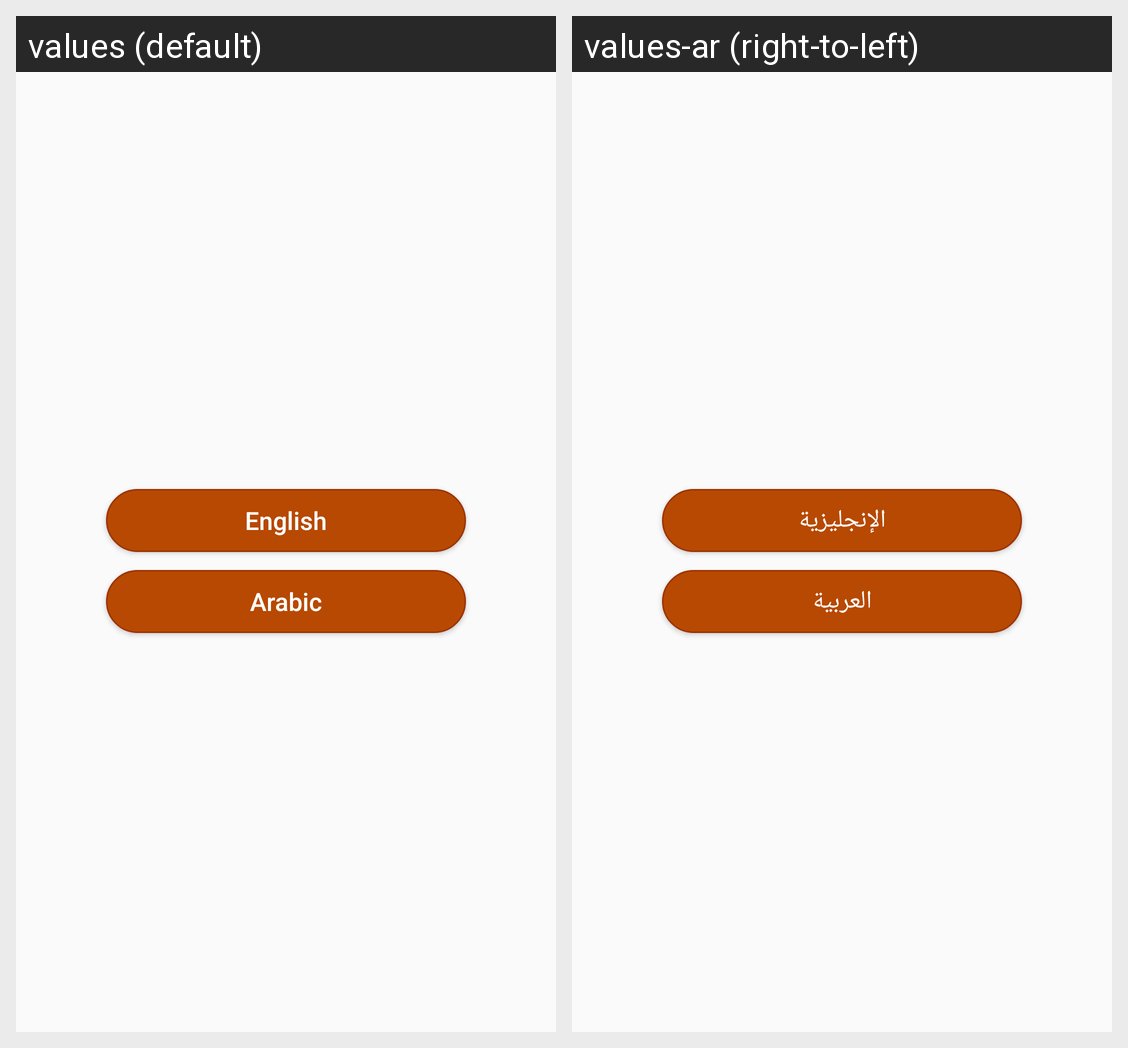

The Android screen above is rendered under two locales of the same app. Produce the string resources it draws, with the default and per-locale values.
Android screen res/layout/lay_dialog_choose_language.xml rendered under 2 locales, left to right: values (default), values-ar (right-to-left). Device: Nexus 5 (rendered at 1080×1920; each locale shown at half size, 540×960, under a caption strip naming it); theme AppTheme.
Strings drawn on this screen, with the default value and each locale's value (text and hints the layout hard-codes, and strings that could not be matched under every locale, appear in the picture but are not listed):

dialog_language_english
  values: English
  values-ar: الإنجليزية

dialog_language_arabic
  values: Arabic
  values-ar: العربية
